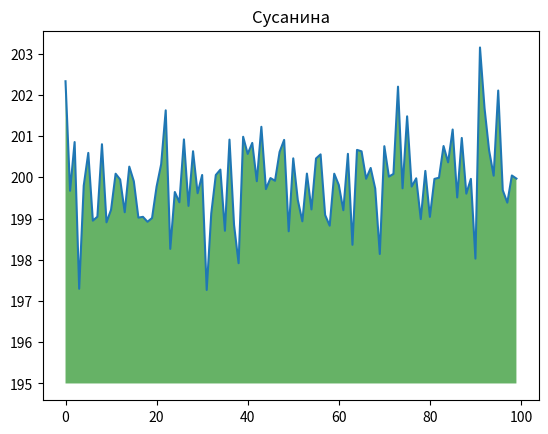

This chart was generated by the following Python code:
import numpy as np
from matplotlib import pyplot as plt
ys = 200 + np.random.randn(100)
x = [x for x in range(len(ys))]
plt.plot(x, ys, '-')
plt.fill_between(x, ys, 195, where=(ys > 195), facecolor='g', alpha=0.6)
plt.title("Сусанина")
plt.show()